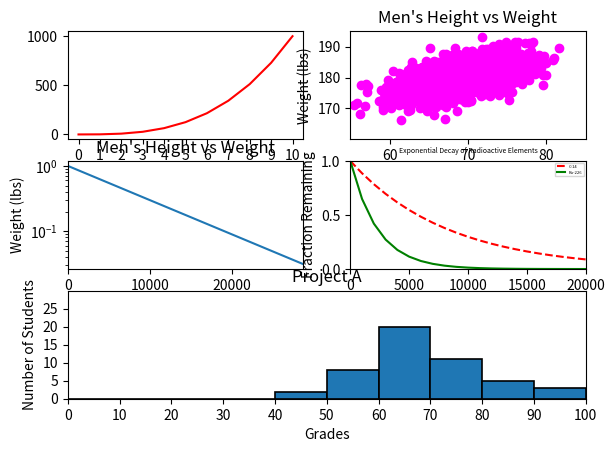

Reproduce this figure in Python.
#!/usr/bin/env python3
import numpy as np
import matplotlib.pyplot as plt

y0 = np.arange(0, 11) ** 3

mean = [69, 0]
cov = [[15, 8], [8, 15]]
np.random.seed(5)
x1, y1 = np.random.multivariate_normal(mean, cov, 2000).T
y1 += 180

x2 = np.arange(0, 28651, 5730)
r2 = np.log(0.5)
t2 = 5730
y2 = np.exp((r2 / t2) * x2)

x3 = np.arange(0, 21000, 1000)
r3 = np.log(0.5)
t31 = 5730
t32 = 1600
y31 = np.exp((r3 / t31) * x3)
y32 = np.exp((r3 / t32) * x3)

np.random.seed(5)
student_grades = np.random.normal(68, 15, 50)

fig, ax = plt.subplots()
fig.tight_layout(pad=3)

# delete the axis for add padding to each plot
ax.axis('off')

# add the linear plot
ax = fig.add_subplot(3, 2, 1)
ax.plot(range(len(y0)), y0, color='red')
ax.set_yticks(np.arange(0, 1500, 500))
ax.set_xticks(np.arange(0, 11))

# add a scatter plot
ax1 = fig.add_subplot(3, 2, 2)
ax1.scatter(x1, y1, c="magenta")
ax1.axis(xmin=55, xmax=85, ymin=160, ymax=195)
ax1.set_yticks(np.arange(170, 200, 10))
ax1.set_xticks(np.arange(60, 90, 10))
ax1.set_xlabel('Height (in)')
ax1.set_ylabel('Weight (lbs)')
ax1.set_title('Men\'s Height vs Weight')


# add a linear plot
ax2 = fig.add_subplot(3, 2, 3)
ax2.plot(x2, y2)
ax2.set_xlim(0, 28650)
ax2.set_yscale('log')
ax2.set_xlabel('Height (in)')
ax2.set_ylabel('Weight (lbs)')
ax2.set_title('Men\'s Height vs Weight')

# add a linear a plot
ax3 = fig.add_subplot(3, 2, 4)
ax3.set_xlim(0, 20000)
ax3.set_ylim(0, 1)

ax3.set_xlabel('Time (years)')
ax3.set_ylabel('Fraction Remaining')
ax3.set_title('Exponential Decay of Radioactive Elements', fontsize=5)

ax3.plot(x3, y31, color='red', linestyle='dashed', label='C-14')
ax3.plot(x3, y32, color="green", label='Ra-226')
ax3.legend(prop={'size': 3})


# add the histogrm
ax4 = fig.add_subplot(3, 1, 3)
ax4.set_xlim(0, 100)
ax4.set_ylim(0, 30)
limits = np.arange(0, 110, 10)
y_limits = np.arange(0, 30, 5)
ax4.set_xticks(limits)
ax4.set_yticks(y_limits)
ax4.set_xlabel('Grades')
ax4.set_ylabel('Number of Students')
ax4.set_title('Project A')
ax4.hist(student_grades, bins=limits, edgecolor='black', linewidth=1.2)

plt.show()
